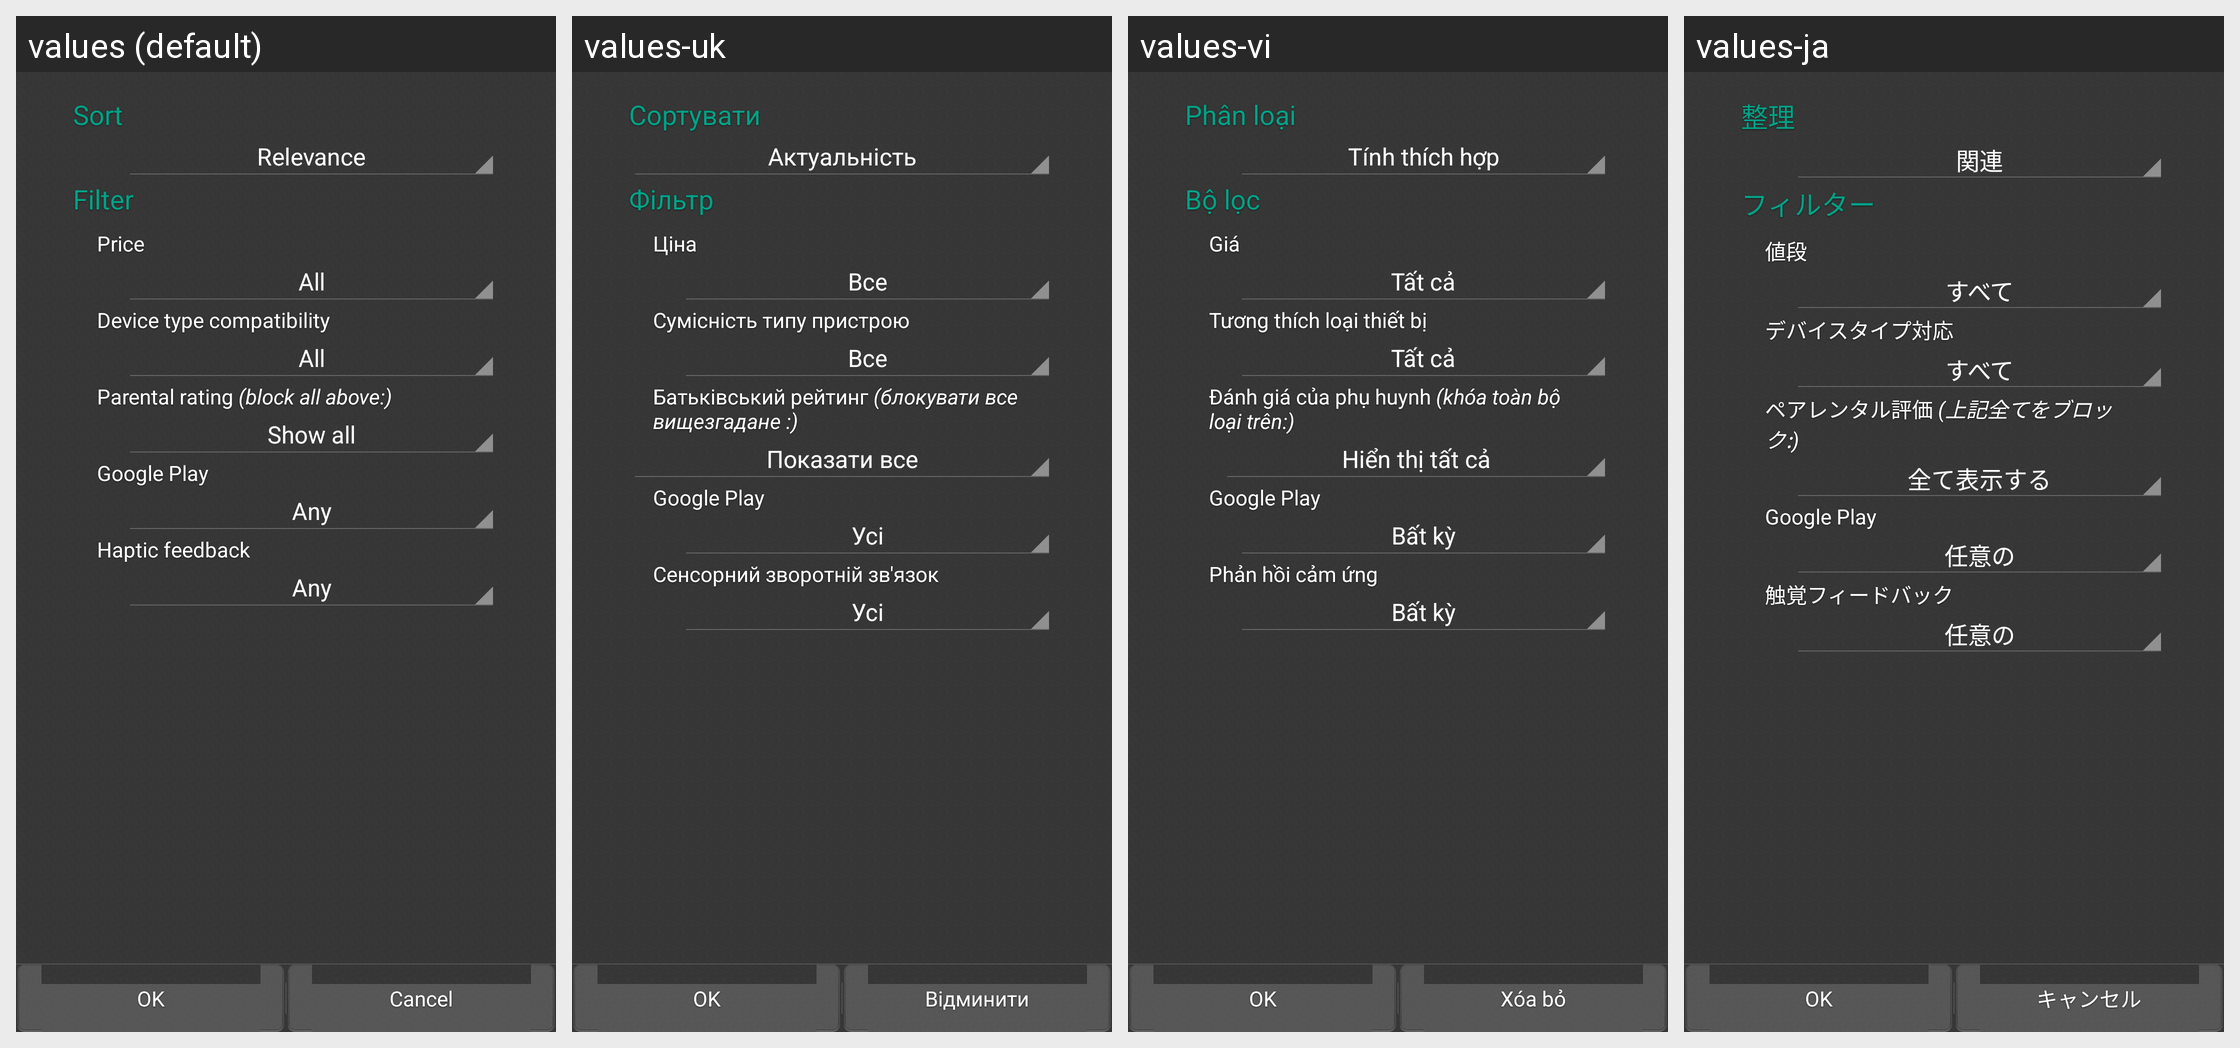

Locale-by-locale string values for the Android screen shown in this grid:
Android screen res/layout/fragment_filter_control.xml rendered under 4 locales, left to right: values (default), values-uk, values-vi, values-ja. Device: Nexus 5 (rendered at 1080×1920; each locale shown at half size, 540×960, under a caption strip naming it); theme Theme.Slideme.Dark.
Other locales in the repository, not shown: values-af, values-am, values-ar, values-be, values-bg, values-ca, values-cs, values-da, values-de, values-el, values-en-rGB, values-es, values-es-rUS, values-et-rEE, values-fa, values-fi, values-fr, values-fr-rCA, values-hi, values-hr, values-hu, values-hy-rAM, values-id, values-in, values-it, values-iw, values-ka-rGE, values-km-rKH, values-ko, values-lo-rLA, values-lt, values-lv, values-mn-rMN, values-ms-rMY, values-nb, values-nl, values-no, values-pl, values-pt, values-pt-rBR, values-pt-rPT, values-ro, values-ru, values-sk, values-sl, values-sr, values-sv, values-sw, values-th, values-tl, values-tr, values-zh-rCN, values-zh-rHK, values-zh-rTW, values-zu.
Strings drawn on this screen, with the default value and each locale's value (text and hints the layout hard-codes, and strings that could not be matched under every locale, appear in the picture but are not listed):

sort
  values: Sort
  values-uk: Сортувати
  values-vi: Phân loại
  values-ja: 整理

filter
  values: Filter
  values-uk: Фільтр
  values-vi: Bộ lọc
  values-ja: フィルター

filter_screens_title
  values: Device type compatibility
  values-uk: Сумісність типу пристрою
  values-vi: Tương thích loại thiết bị
  values-ja: デバイスタイプ対応

filter_parental_title
  values: Parental rating (block all above:)
  values-uk: Батьківський рейтинг (блокувати все вищезгадане :)
  values-vi: Đánh giá của phụ huynh (khóa toàn bộ loại trên:)
  values-ja: ペアレンタル評価 (上記全てをブロック:)

filter_play_title
  values: Google Play
  values-uk: Google Play
  values-vi: Google Play
  values-ja: Google Play

filter_vibrate_title
  values: Haptic feedback
  values-uk: Сенсорний зворотній зв'язок
  values-vi: Phản hồi cảm ứng
  values-ja: 触覚フィードバック

cancel
  values: Cancel
  values-uk: Відминити
  values-vi: Xóa bỏ
  values-ja: キャンセル
